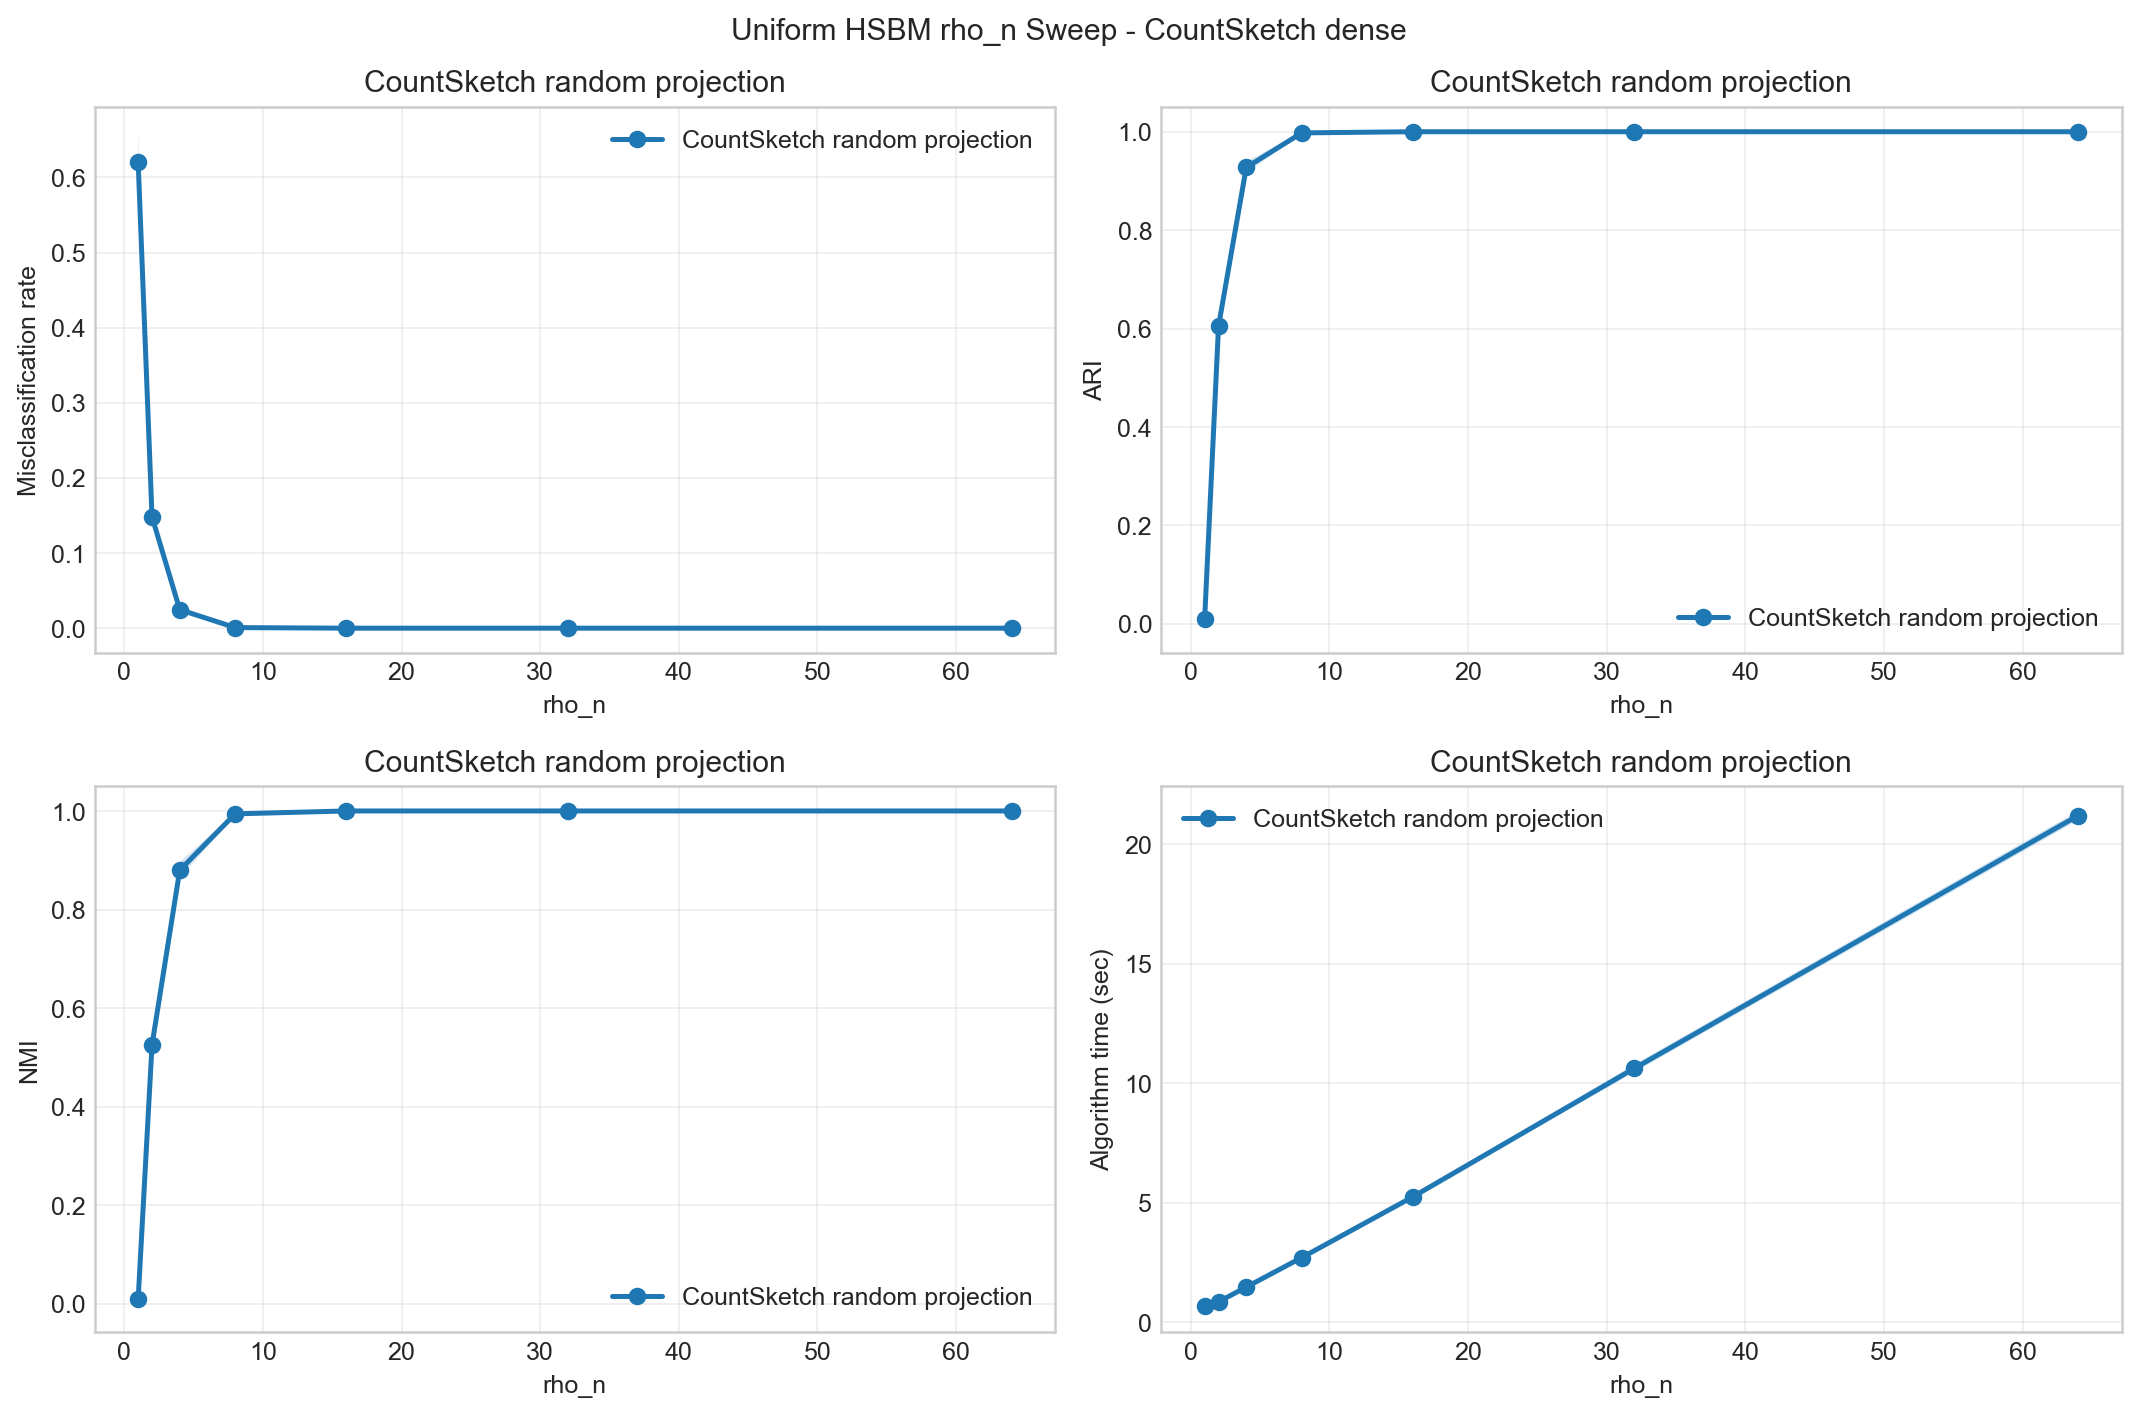

The table this chart was drawn from, first rows:
rho_n, method, reps, num_hyperedges_total_mean, num_hyperedges_total_std, theta_nnz_mean, theta_nnz_std, theta_density_mean, theta_density_std, hypergraph_degree_mean_mean, hypergraph_degree_mean_std, hypergraph_degree_max_mean, hypergraph_degree_max_std, expected_degree_mean_mean, expected_degree_mean_std, candidate_within_fraction_mean, candidate_within_fraction_std, isolated_fraction_mean, isolated_fraction_std, misclassification_mean, misclassification_std, ARI_mean, ARI_std, NMI_mean
1.0, CountSketch random projection, 10, 6320, 63.29, 42763, 387.2, 0.001711, 1.5487978994476045e-05, 3.792, 0.03797, 13.7, 1.889, 3.773, 0.0, 0.111, 0.0, 0.02322, 0.002316, 0.6201, 0.04084, 0.01075, 0.0194, 0.01023
2.0, CountSketch random projection, 10, 12619, 104.5, 80549, 623.8, 0.003222, 2.4951069983736964e-05, 7.571, 0.06272, 19.3, 1.337, 7.547, 0.0, 0.111, 0.0, 0.00066, 0.0004812, 0.1481, 0.005637, 0.605, 0.01314, 0.5257
4.0, CountSketch random projection, 10, 25177, 162.6, 155419, 964, 0.006217, 3.85617012072861e-05, 15.11, 0.09754, 31.3, 1.947, 15.09, 0.0, 0.111, 0.0, 0.0, 0.0, 0.02466, 0.004145, 0.9274, 0.01199, 0.8799
8.0, CountSketch random projection, 10, 50328, 155.5, 304326, 911.4, 0.01217, 3.645534839590307e-05, 30.2, 0.09332, 52.5, 1.958, 30.19, 0.0, 0.111, 0.0, 0.0, 0.0, 0.0008, 0.0002981, 0.9976, 0.0008936, 0.9941
16.0, CountSketch random projection, 10, 100520, 273.4, 597822, 1639, 0.02391, 6.556416148408412e-05, 60.31, 0.164, 91.5, 4.301, 60.37, 0.0, 0.111, 0.0, 0.0, 0.0, 0.0, 0.0, 1.0, 0.0, 1.0
32.0, CountSketch random projection, 10, 201319, 451, 1171972, 2523, 0.04688, 0.0001009, 120.8, 0.2706, 163.7, 4.084, 120.7, 0.0, 0.111, 0.0, 0.0, 0.0, 0.0, 0.0, 1.0, 0.0, 1.0
64.0, CountSketch random projection, 10, 402389, 498, 2260721, 2715, 0.09043, 0.0001086, 241.4, 0.2988, 300.7, 6.651, 241.5, 0.0, 0.111, 0.0, 0.0, 0.0, 0.0, 0.0, 1.0, 0.0, 1.0
